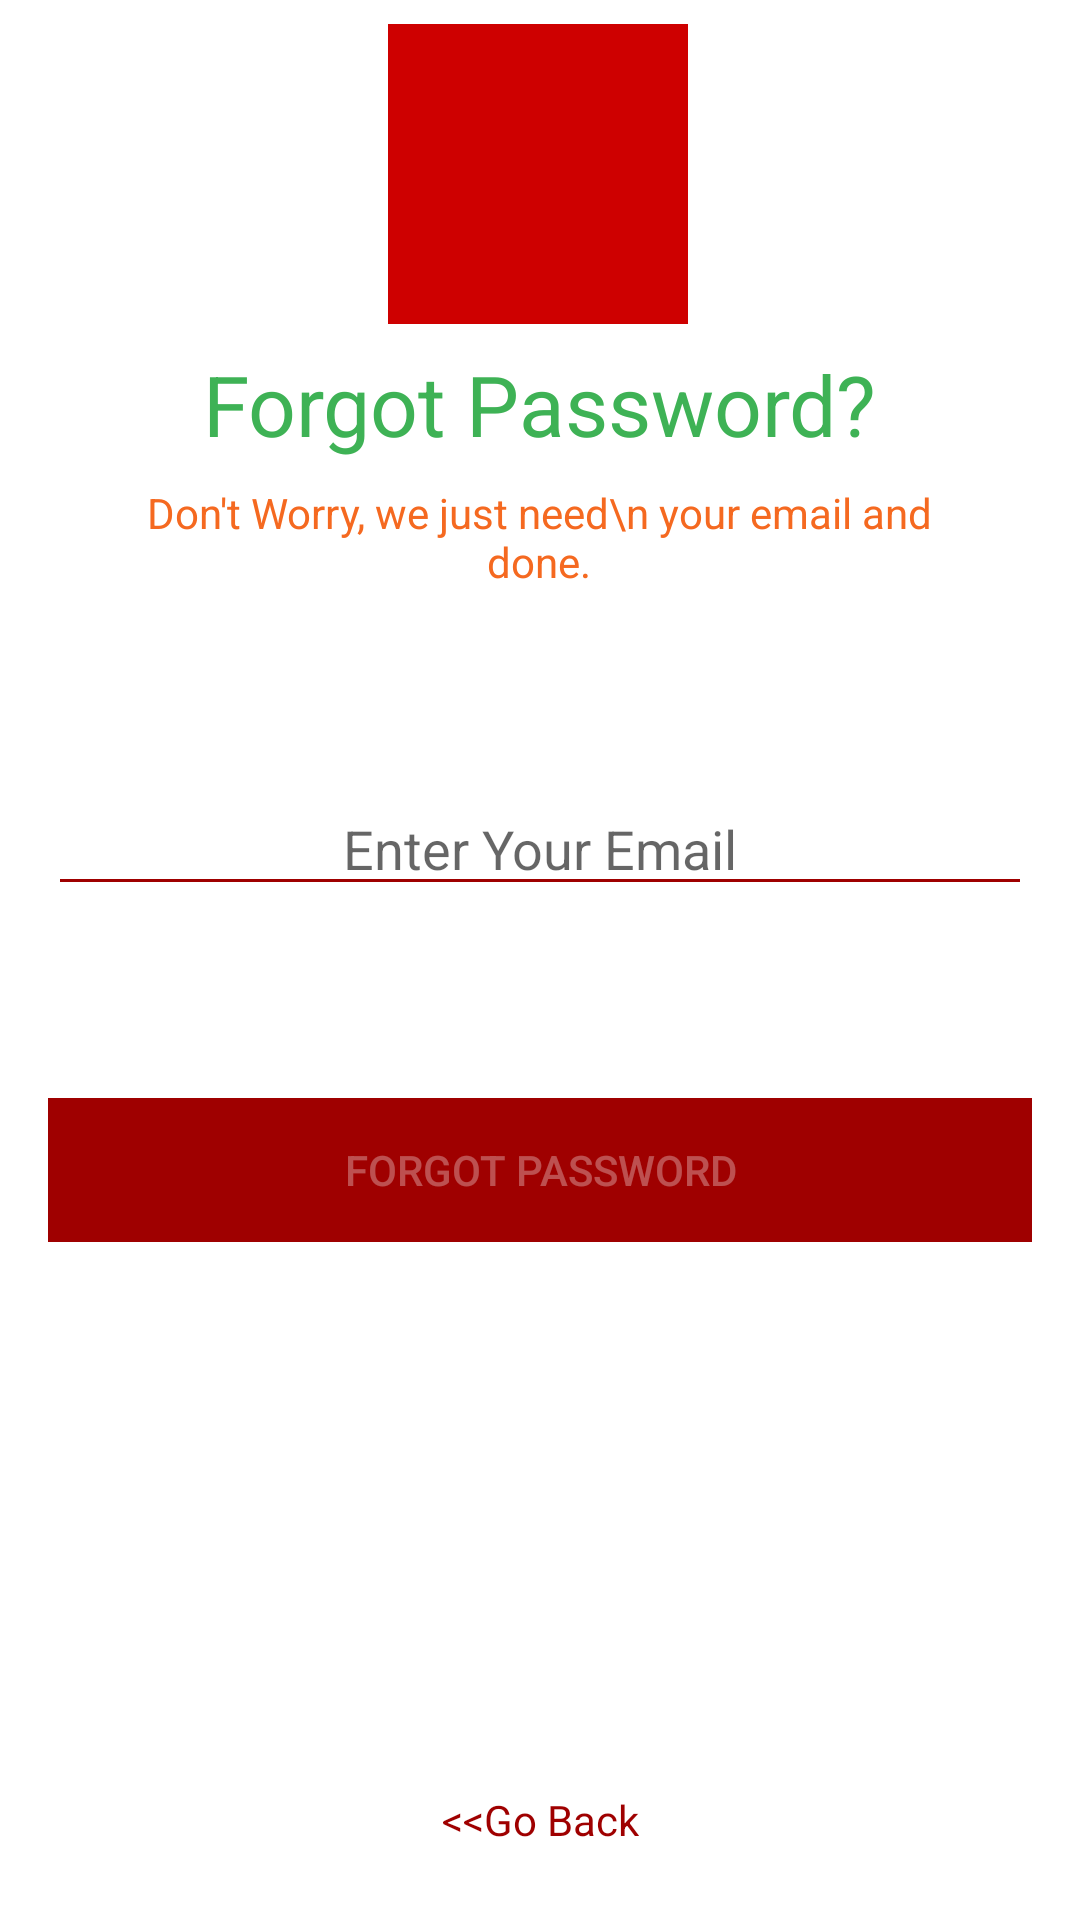

Android layout source for this screen:
<!-- AndroidManifest.xml: application theme Theme.MyMall -->
<!-- res/layout/fragment_reset_password.xml -->
<?xml version="1.0" encoding="utf-8"?>
<FrameLayout xmlns:android="http://schemas.android.com/apk/res/android"
    xmlns:app="http://schemas.android.com/apk/res-auto"
    xmlns:tools="http://schemas.android.com/tools"
    android:layout_width="match_parent"
    android:layout_height="match_parent"
    tools:context=".ResetPasswordFragment">

    <androidx.constraintlayout.widget.ConstraintLayout
        android:layout_width="match_parent"
        android:layout_height="match_parent">

        <ImageView
            android:id="@+id/imageView2"
            android:layout_width="100dp"
            android:layout_height="100dp"
            android:layout_marginTop="8dp"
            android:src="@drawable/ic_baseline_person_24"
            android:background="@color/red"
            app:layout_constraintEnd_toEndOf="parent"
            app:layout_constraintHorizontal_bias="0.498"
            app:layout_constraintStart_toStartOf="parent"
            app:layout_constraintTop_toTopOf="parent" />

        <TextView
            android:id="@+id/textView"
            android:layout_width="wrap_content"
            android:layout_height="wrap_content"
            android:layout_marginStart="8dp"
            android:layout_marginEnd="8dp"
            android:text="Forgot Password?"
            android:layout_marginTop="8dp"
            android:textColor="#3EB255"
            android:textSize="28sp"
            app:layout_constraintEnd_toEndOf="parent"
            app:layout_constraintStart_toStartOf="parent"
            app:layout_constraintTop_toBottomOf="@+id/imageView2" />

        <TextView
            android:id="@+id/textView3"
            android:layout_width="270dp"
            android:layout_height="wrap_content"
            android:layout_marginTop="8dp"
            android:text="Don't Worry, we just need\n your email and done."
            android:textAlignment="center"
            android:textColor="#f56920"
            app:layout_constraintEnd_toEndOf="parent"
            app:layout_constraintHorizontal_bias="0.496"
            app:layout_constraintStart_toStartOf="parent"
            app:layout_constraintTop_toBottomOf="@+id/textView" />

        <EditText
            android:id="@+id/editTextTextEmailAddress"
            android:layout_width="0dp"
            android:layout_height="wrap_content"
            android:layout_marginStart="16dp"
            android:layout_marginTop="64dp"
            android:layout_marginEnd="16dp"
            android:backgroundTint="@color/btnRed"
            android:ems="10"
            android:hint="Enter Your Email"
            android:inputType="textEmailAddress"
            android:textAlignment="center"
            android:textAllCaps="false"
            android:textColor="@color/btnRed"
            app:layout_constraintEnd_toEndOf="parent"
            app:layout_constraintStart_toStartOf="parent"
            app:layout_constraintTop_toBottomOf="@+id/textView3" />

        <Button
            android:id="@+id/btnForgotPassword"
            android:layout_width="0dp"
            android:layout_height="wrap_content"
            android:layout_marginStart="16dp"
            android:layout_marginTop="64dp"
            android:layout_marginEnd="16dp"
            android:background="@color/btnRed"
            android:enabled="false"
            android:text="Forgot Password"
            android:textColor="#50ffffff"
            app:layout_constraintEnd_toEndOf="parent"
            app:layout_constraintStart_toStartOf="parent"
            app:layout_constraintTop_toBottomOf="@+id/editTextTextEmailAddress" />

        <TextView
            android:id="@+id/btnGoBack"
            android:layout_width="wrap_content"
            android:layout_height="wrap_content"
            android:layout_marginBottom="24dp"
            android:text="&lt;&lt;Go Back"
            android:textColor="@color/btnRed"
            app:layout_constraintBottom_toBottomOf="parent"
            app:layout_constraintEnd_toEndOf="parent"
            app:layout_constraintStart_toStartOf="parent" />

        <LinearLayout
            android:id="@+id/ForgotPasswordEmailIconContainer"
            android:layout_width="wrap_content"
            android:layout_height="wrap_content"
            android:layout_marginStart="16dp"
            android:layout_marginEnd="16dp"
            android:orientation="horizontal"
            app:layout_constraintBottom_toTopOf="@+id/btnForgotPassword"
            app:layout_constraintEnd_toEndOf="parent"
            app:layout_constraintStart_toStartOf="parent"
            app:layout_constraintTop_toBottomOf="@+id/editTextTextEmailAddress">

            <ImageView
                android:id="@+id/forgotPasswordEmailIcon"
                android:layout_width="15dp"
                android:layout_height="15dp"
                android:layout_gravity="center"
                android:src="@drawable/red_mail_outline_24"
                android:visibility="gone" />

            <TextView
                android:id="@+id/forgotPasswordEmailIconText"
                android:layout_width="wrap_content"
                android:layout_height="wrap_content"
                android:layout_marginLeft="5dp"
                android:text="Recovery email sent successfully!"
                android:textColor="#11A10c"
                android:visibility="gone" />

        </LinearLayout>

        <ProgressBar
            android:id="@+id/ForgotPasswordProgressBar"
            style="?android:attr/progressBarStyleHorizontal"
            android:layout_width="75dp"
            android:layout_marginTop="0dp"
            android:layout_height="wrap_content"
            android:theme="@style/redProgressBar"
            android:visibility="gone"
            app:layout_constraintEnd_toEndOf="@+id/ForgotPasswordEmailIconContainer"
            app:layout_constraintStart_toStartOf="@+id/ForgotPasswordEmailIconContainer"
            tools:layout_editor_absoluteY="348dp"
            tools:ignore="MissingConstraints" />
    </androidx.constraintlayout.widget.ConstraintLayout>

</FrameLayout>
<!-- resources referenced by this layout -->
<resources>
  <color name="btnRed">#9F0000</color>
  <color name="red">#ce0000</color>
  <style name="redProgressBar" parent="Theme.AppCompat.Light.NoActionBar">
          
          <item name="colorPrimary">@color/red</item>
          <item name="colorPrimaryDark">@color/btnRed</item>
          <item name="colorAccent">@color/red</item>
          
      </style>
  <style name="Theme.MyMall" parent="Theme.MaterialComponents.DayNight.NoActionBar">
          
          <item name="colorPrimary">@color/red</item>
          <item name="colorPrimaryVariant">@color/red</item>
          <item name="colorOnPrimary">@color/white</item>
          
          <item name="colorSecondary">@color/white</item>
          <item name="colorSecondaryVariant">@color/teal_700</item>
          <item name="colorOnSecondary">@color/black</item>
          
          <item name="android:statusBarColor" tools:targetApi="l">?attr/colorPrimaryVariant</item>
          
      </style>
  <color name="white">#FFFFFFFF</color>
  <color name="teal_700">#FF018786</color>
  <color name="black">#FF000000</color>
</resources>
